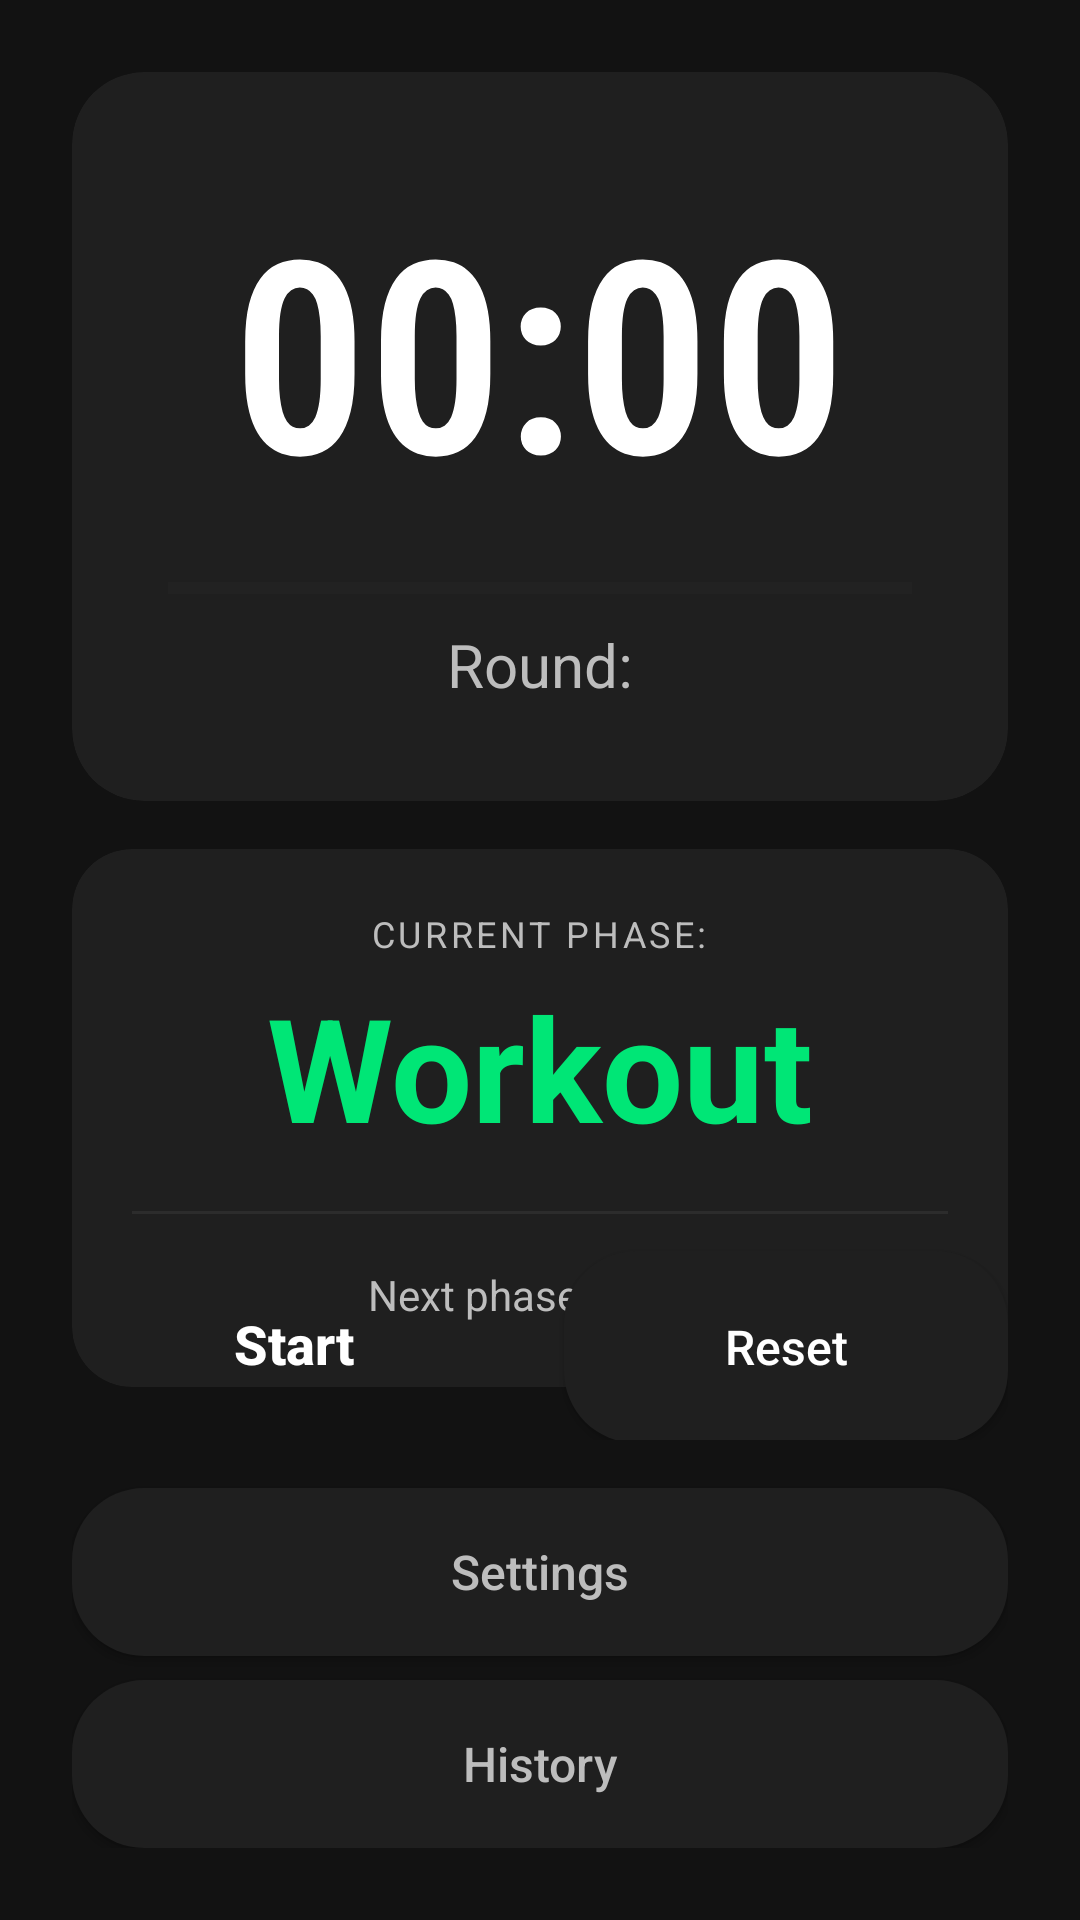

Reconstruct the res/layout file that produces this screen, plus the resources it refers to.
<!-- AndroidManifest.xml: application theme Theme.WorkoutTimer -->
<!-- res/layout/activity_main.xml -->
<?xml version="1.0" encoding="utf-8"?>
<androidx.constraintlayout.widget.ConstraintLayout 
    xmlns:android="http://schemas.android.com/apk/res/android"
    xmlns:app="http://schemas.android.com/apk/res-auto"
    xmlns:tools="http://schemas.android.com/tools"
    android:layout_width="match_parent"
    android:layout_height="match_parent"
    android:background="@color/background_dark"
    tools:context=".MainActivity">

    
    <androidx.cardview.widget.CardView
        android:id="@+id/timerCard"
        android:layout_width="0dp"
        android:layout_height="wrap_content"
        android:layout_margin="24dp"
        app:cardBackgroundColor="@color/surface_dark"
        app:cardCornerRadius="24dp"
        app:cardElevation="0dp"
        app:layout_constraintEnd_toEndOf="parent"
        app:layout_constraintStart_toStartOf="parent"
        app:layout_constraintTop_toTopOf="parent"
        app:layout_constraintBottom_toTopOf="@+id/phaseCard">

        <LinearLayout
            android:layout_width="match_parent"
            android:layout_height="wrap_content"
            android:gravity="center"
            android:orientation="vertical"
            android:padding="32dp">

            <TextView
                android:id="@+id/timerTextView"
                android:layout_width="wrap_content"
                android:layout_height="wrap_content"
                android:text="00:00"
                android:textColor="@color/text_primary"
                android:textSize="90sp"
                android:fontFamily="sans-serif-condensed-light"
                android:textStyle="bold" />

            
            <ProgressBar
                android:id="@+id/progressBar"
                style="?android:attr/progressBarStyleHorizontal"
                android:layout_width="match_parent"
                android:layout_height="8dp"
                android:layout_marginTop="16dp"
                android:max="1000"
                android:progress="0"
                android:progressTint="@color/workout_color"
                android:progressBackgroundTint="@color/surface_variant" />

            <TextView
                android:id="@+id/roundTextView"
                android:layout_width="wrap_content"
                android:layout_height="wrap_content"
                android:layout_marginTop="8dp"
                android:text="@string/round"
                android:textColor="@color/text_secondary"
                android:textSize="20sp" />
        </LinearLayout>
    </androidx.cardview.widget.CardView>

    
    <androidx.cardview.widget.CardView
        android:id="@+id/phaseCard"
        android:layout_width="0dp"
        android:layout_height="wrap_content"
        android:layout_marginStart="24dp"
        android:layout_marginEnd="24dp"
        android:layout_marginTop="16dp"
        app:cardBackgroundColor="@color/surface_dark"
        app:cardCornerRadius="20dp"
        app:cardElevation="0dp"
        app:layout_constraintEnd_toEndOf="parent"
        app:layout_constraintStart_toStartOf="parent"
        app:layout_constraintTop_toBottomOf="@+id/timerCard">

        <LinearLayout
            android:layout_width="match_parent"
            android:layout_height="wrap_content"
            android:gravity="center"
            android:orientation="vertical"
            android:padding="20dp">

            <TextView
                android:id="@+id/currentPhaseLabel"
                android:layout_width="wrap_content"
                android:layout_height="wrap_content"
                android:text="@string/current_phase"
                android:textColor="@color/text_secondary"
                android:textSize="12sp"
                android:textAllCaps="true"
                android:letterSpacing="0.1" />

            <TextView
                android:id="@+id/currentPhaseTextView"
                android:layout_width="wrap_content"
                android:layout_height="wrap_content"
                android:layout_marginTop="4dp"
                android:text="@string/workout"
                android:textColor="@color/workout_color"
                android:textSize="48sp"
                android:textStyle="bold" />

            <View
                android:layout_width="match_parent"
                android:layout_height="1dp"
                android:layout_marginVertical="16dp"
                android:background="@color/surface_variant" />

            <LinearLayout
                android:layout_width="wrap_content"
                android:layout_height="wrap_content"
                android:gravity="center"
                android:orientation="horizontal">

                <TextView
                    android:id="@+id/nextPhaseLabel"
                    android:layout_width="wrap_content"
                    android:layout_height="wrap_content"
                    android:text="@string/next_phase"
                    android:textColor="@color/text_secondary"
                    android:textSize="14sp" />

                <TextView
                    android:id="@+id/nextPhaseTextView"
                    android:layout_width="wrap_content"
                    android:layout_height="wrap_content"
                    android:layout_marginStart="8dp"
                    android:text="@string/rest"
                    android:textColor="@color/rest_color"
                    android:textSize="16sp"
                    android:textStyle="bold" />
            </LinearLayout>
        </LinearLayout>
    </androidx.cardview.widget.CardView>

    
    <LinearLayout
        android:id="@+id/controlButtonsLayout"
        android:layout_width="match_parent"
        android:layout_height="wrap_content"
        android:layout_margin="24dp"
        android:orientation="vertical"
        app:layout_constraintBottom_toBottomOf="parent">

        <LinearLayout
            android:layout_width="match_parent"
            android:layout_height="wrap_content"
            android:orientation="horizontal">

            <Button
                android:id="@+id/startPauseButton"
                android:layout_width="0dp"
                android:layout_height="64dp"
                android:layout_marginEnd="8dp"
                android:layout_weight="1"
                android:background="@drawable/button_primary"
                android:text="@string/start"
                android:textAllCaps="false"
                android:textColor="@color/white"
                android:textSize="18sp"
                android:textStyle="bold" />

            <Button
                android:id="@+id/resetButton"
                android:layout_width="0dp"
                android:layout_height="64dp"
                android:layout_marginStart="8dp"
                android:layout_weight="1"
                android:background="@drawable/button_secondary"
                android:text="@string/reset"
                android:textAllCaps="false"
                android:textColor="@color/text_primary"
                android:textSize="16sp" />
        </LinearLayout>

        <Button
            android:id="@+id/settingsButton"
            android:layout_width="match_parent"
            android:layout_height="56dp"
            android:layout_marginTop="16dp"
            android:background="@drawable/button_secondary"
            android:text="@string/settings"
            android:textAllCaps="false"
            android:textColor="@color/text_secondary"
            android:textSize="16sp" />

        <Button
            android:id="@+id/historyButton"
            android:layout_width="match_parent"
            android:layout_height="56dp"
            android:layout_marginTop="8dp"
            android:background="@drawable/button_secondary"
            android:text="@string/history"
            android:textAllCaps="false"
            android:textColor="@color/text_secondary"
            android:textSize="16sp" />
    </LinearLayout>

    
    <View
        android:id="@+id/transitionOverlay"
        android:layout_width="match_parent"
        android:layout_height="match_parent"
        android:alpha="0"
        android:background="@color/workout_color"
        android:visibility="gone"
        app:layout_constraintBottom_toBottomOf="parent"
        app:layout_constraintEnd_toEndOf="parent"
        app:layout_constraintStart_toStartOf="parent"
        app:layout_constraintTop_toTopOf="parent" />

</androidx.constraintlayout.widget.ConstraintLayout>
<!-- resources referenced by this layout -->
<resources>
  <color name="background_dark">#121212</color>
  <color name="rest_color">#FF5252</color>
  <color name="surface_dark">#1F1F1F</color>
  <color name="surface_variant">#2C2C2C</color>
  <color name="text_primary">#FFFFFF</color>
  <color name="text_secondary">#BDBDBD</color>
  <color name="white">#FFFFFFFF</color>
  <color name="workout_color">#00E676</color>
  <!-- drawable button_secondary (drawable) -->
  <?xml version="1.0" encoding="utf-8"?>
  <ripple xmlns:android="http://schemas.android.com/apk/res/android"
      android:color="#20FFFFFF">
      <item>
          <shape android:shape="rectangle">
              <solid android:color="@color/surface_dark" />
              <corners android:radius="24dp" />
          </shape>
      </item>
  </ripple>
  <string name="current_phase">Current phase:</string>
  <string name="history">History</string>
  <string name="next_phase">Next phase:</string>
  <string name="reset">Reset</string>
  <string name="rest">Rest</string>
  <string name="round">Round:</string>
  <string name="settings">Settings</string>
  <string name="start">Start</string>
  <string name="workout">Workout</string>
  <style name="Theme.WorkoutTimer" parent="Theme.Material3.DayNight.NoActionBar">
          
          <item name="colorPrimary">@color/primary</item>
          <item name="colorOnPrimary">@color/white</item>
          <item name="colorPrimaryContainer">@color/surface_dark</item>
          <item name="colorOnPrimaryContainer">@color/text_primary</item>
  
          
          <item name="colorSecondary">@color/secondary</item>
          <item name="colorOnSecondary">@color/black</item>
          <item name="colorSecondaryContainer">@color/surface_variant</item>
          <item name="colorOnSecondaryContainer">@color/text_primary</item>
  
          
          <item name="android:windowBackground">@color/background_dark</item>
          <item name="colorSurface">@color/background_dark</item>
          <item name="colorOnSurface">@color/text_primary</item>
  
          
          <item name="android:statusBarColor">@color/background_dark</item>
          <item name="android:windowLightStatusBar" tools:targetApi="m">false</item>
          
          <item name="android:navigationBarColor">@color/background_dark</item>
      </style>
  <color name="primary">#3D5AFE</color>
  <color name="secondary">#00E676</color>
  <color name="black">#FF000000</color>
</resources>
